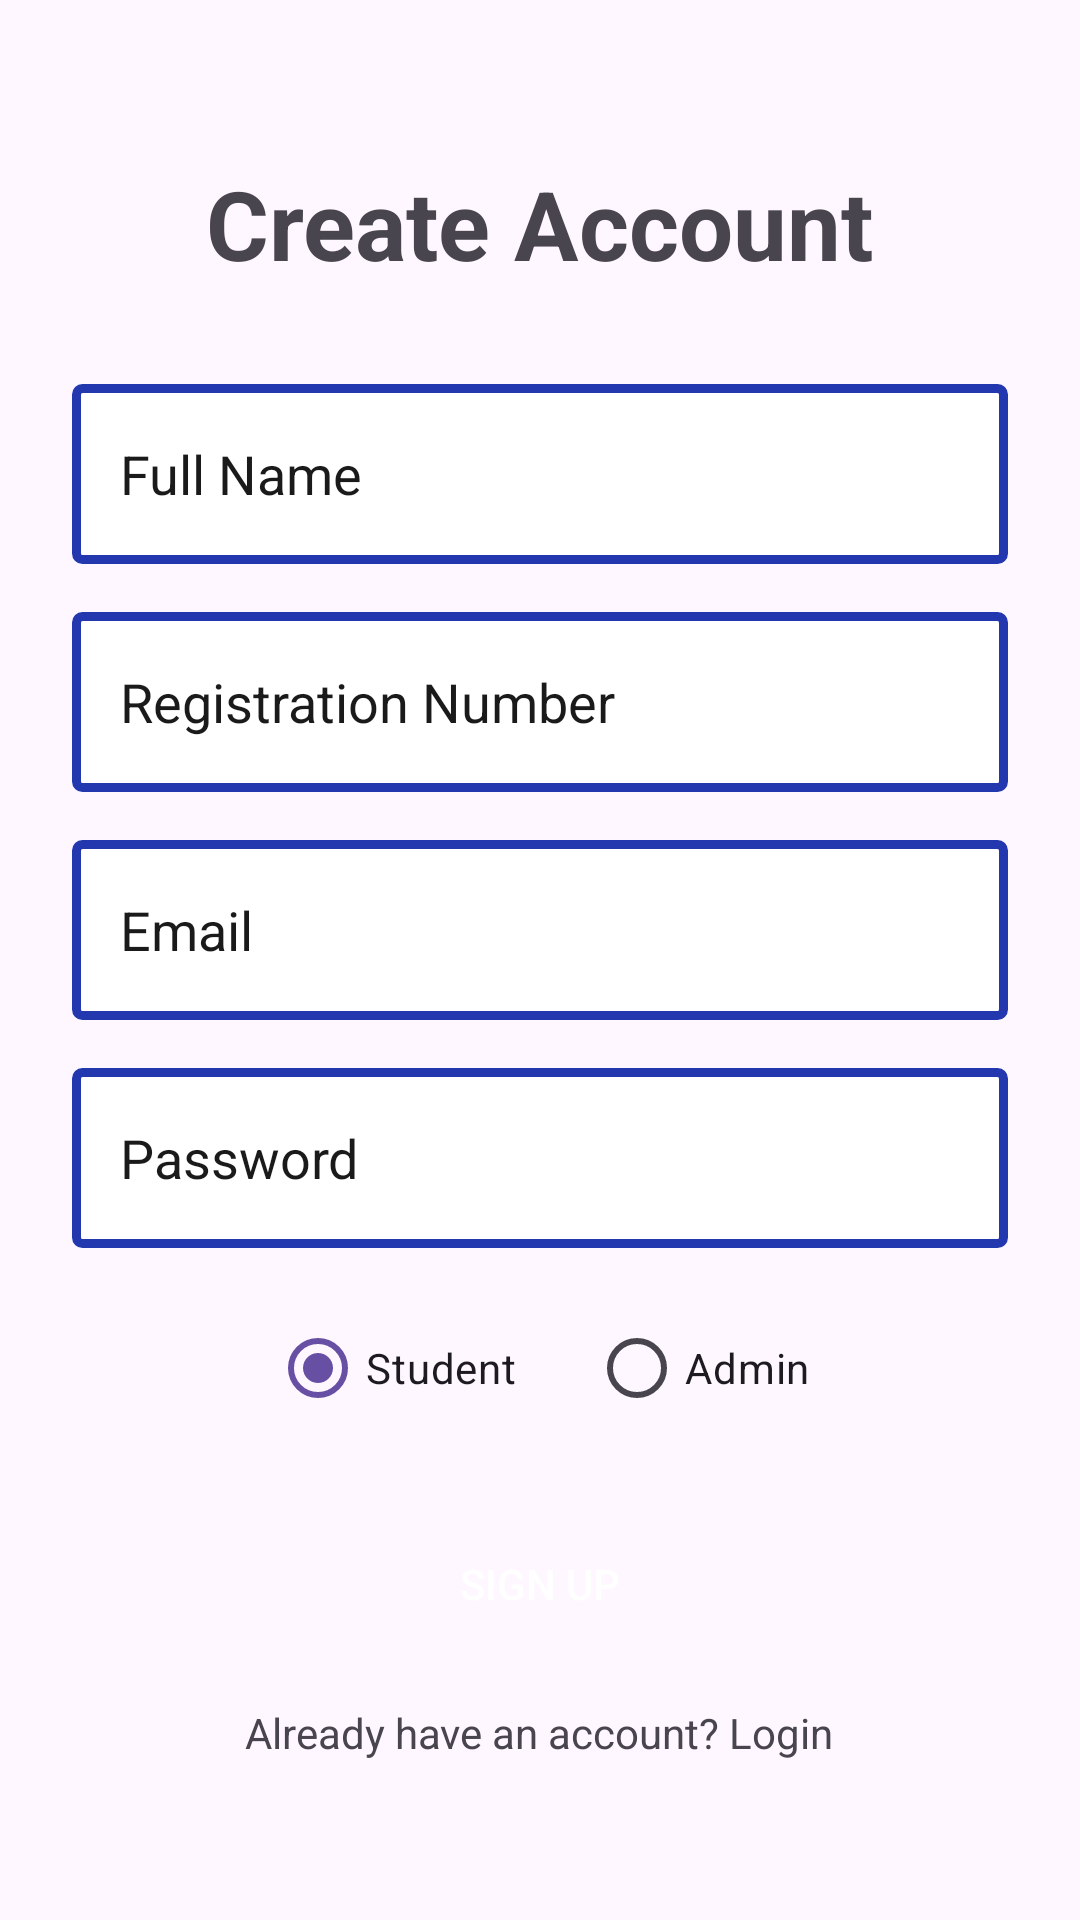

This screen was rendered from an Android layout file. Write that file and the resources it references.
<!-- AndroidManifest.xml: application theme Theme.CSCElearningApp -->
<!-- res/layout/activity_signup.xml -->
<?xml version="1.0" encoding="utf-8"?>
<androidx.constraintlayout.widget.ConstraintLayout xmlns:android="http://schemas.android.com/apk/res/android"
    xmlns:app="http://schemas.android.com/apk/res-auto"
    xmlns:tools="http://schemas.android.com/tools"
    android:layout_width="match_parent"
    android:layout_height="match_parent"
    android:padding="24dp">

    <ScrollView
        android:layout_width="match_parent"
        android:layout_height="match_parent">

        <LinearLayout
            android:layout_width="match_parent"
            android:layout_height="wrap_content"
            android:orientation="vertical"
            android:layout_gravity="center"
            android:gravity="center_vertical">

            <TextView
                android:layout_width="wrap_content"
                android:layout_height="wrap_content"
                android:text="Create Account"
                android:textSize="32sp"
                android:textStyle="bold"
                android:layout_gravity="center"
                android:layout_marginBottom="32dp"/>

            <EditText
                android:id="@+id/fullNameEditText"
                android:layout_width="match_parent"
                android:layout_height="60dp"
                android:padding="16dp"
                android:textColor="@color/black"
                android:textColorHint="@color/hintColor"
                android:hint="Full Name"
                android:inputType="textPersonName"
                android:background="@drawable/edittextshape"
                android:layout_marginBottom="16dp"/>

            <EditText
                android:id="@+id/regNoEditText"
                android:layout_width="match_parent"
                android:layout_height="60dp"
                android:hint="Registration Number"
                android:inputType="text"
                android:textColor="@color/black"
                android:textColorHint="@color/hintColor"
                android:padding="16dp"
                android:background="@drawable/edittextshape"
                android:layout_marginBottom="16dp"/>

            <EditText
                android:id="@+id/emailEditText"
                android:layout_width="match_parent"
                android:layout_height="60dp"
                android:textColorHint="@color/hintColor"
                android:hint="Email"
                android:padding="16dp"
                android:textColor="@color/black"
                android:background="@drawable/edittextshape"
                android:inputType="textEmailAddress"
                android:layout_marginBottom="16dp"/>

            <EditText
                android:id="@+id/passwordEditText"
                android:layout_width="match_parent"
                android:layout_height="60dp"
                android:hint="Password"
                android:textColor="@color/black"
                android:padding="16dp"
                android:textColorHint="@color/hintColor"
                android:background="@drawable/edittextshape"
                android:inputType="textPassword"
                android:layout_marginBottom="16dp"/>

            <RadioGroup
                android:id="@+id/roleRadioGroup"
                android:layout_width="match_parent"
                android:layout_height="wrap_content"
                android:orientation="horizontal"
                android:gravity="center"
                android:layout_marginBottom="24dp">
                <RadioButton
                    android:id="@+id/studentRadioButton"
                    android:layout_width="wrap_content"
                    android:layout_height="wrap_content"
                    android:text="Student"
                    android:checked="true"/>
                <RadioButton
                    android:id="@+id/adminRadioButton"
                    android:layout_width="wrap_content"
                    android:layout_height="wrap_content"
                    android:text="Admin"
                    android:layout_marginStart="24dp"/>
            </RadioGroup>

            <FrameLayout
                android:layout_width="match_parent"
                android:layout_height="wrap_content">

                <androidx.appcompat.widget.AppCompatButton
                    android:id="@+id/signupButton"
                    android:layout_width="match_parent"
                    android:layout_height="wrap_content"
                    android:text="Sign Up"
                    android:textColor="@color/white"
                    android:background="@drawable/buttonshape"
                    android:padding="12dp"/>

                <ProgressBar
                    android:id="@+id/signupProgressBar"
                    android:layout_width="30dp"
                    android:layout_height="30dp"
                    android:layout_gravity="center"
                    android:visibility="gone"/>
            </FrameLayout>

            <TextView
                android:id="@+id/loginTextView"
                android:layout_width="wrap_content"
                android:layout_height="wrap_content"
                android:text="Already have an account? Login"
                android:layout_gravity="center"
                android:layout_marginTop="16dp"/>

        </LinearLayout>
    </ScrollView>

</androidx.constraintlayout.widget.ConstraintLayout>
<!-- resources referenced by this layout -->
<resources>
  <color name="black">#FF000000</color>
  <color name="hintColor">#1B1A1A</color>
  <color name="white">#FFFFFFFF</color>
  <!-- drawable edittextshape (drawable) -->
  <?xml version="1.0" encoding="utf-8"?>
  <shape xmlns:android="http://schemas.android.com/apk/res/android">
      <corners android:radius="2dp"/>
      <solid android:color="@color/white"/>
      <stroke android:width="3dp" android:color="@color/blue"/>
  </shape>
  <style name="Theme.CSCElearningApp" parent="Base.Theme.CSCElearningApp" />
  <color name="blue">#2337AF</color>
  <style name="Base.Theme.CSCElearningApp" parent="Theme.Material3.DayNight.NoActionBar">
          
          
      </style>
</resources>
